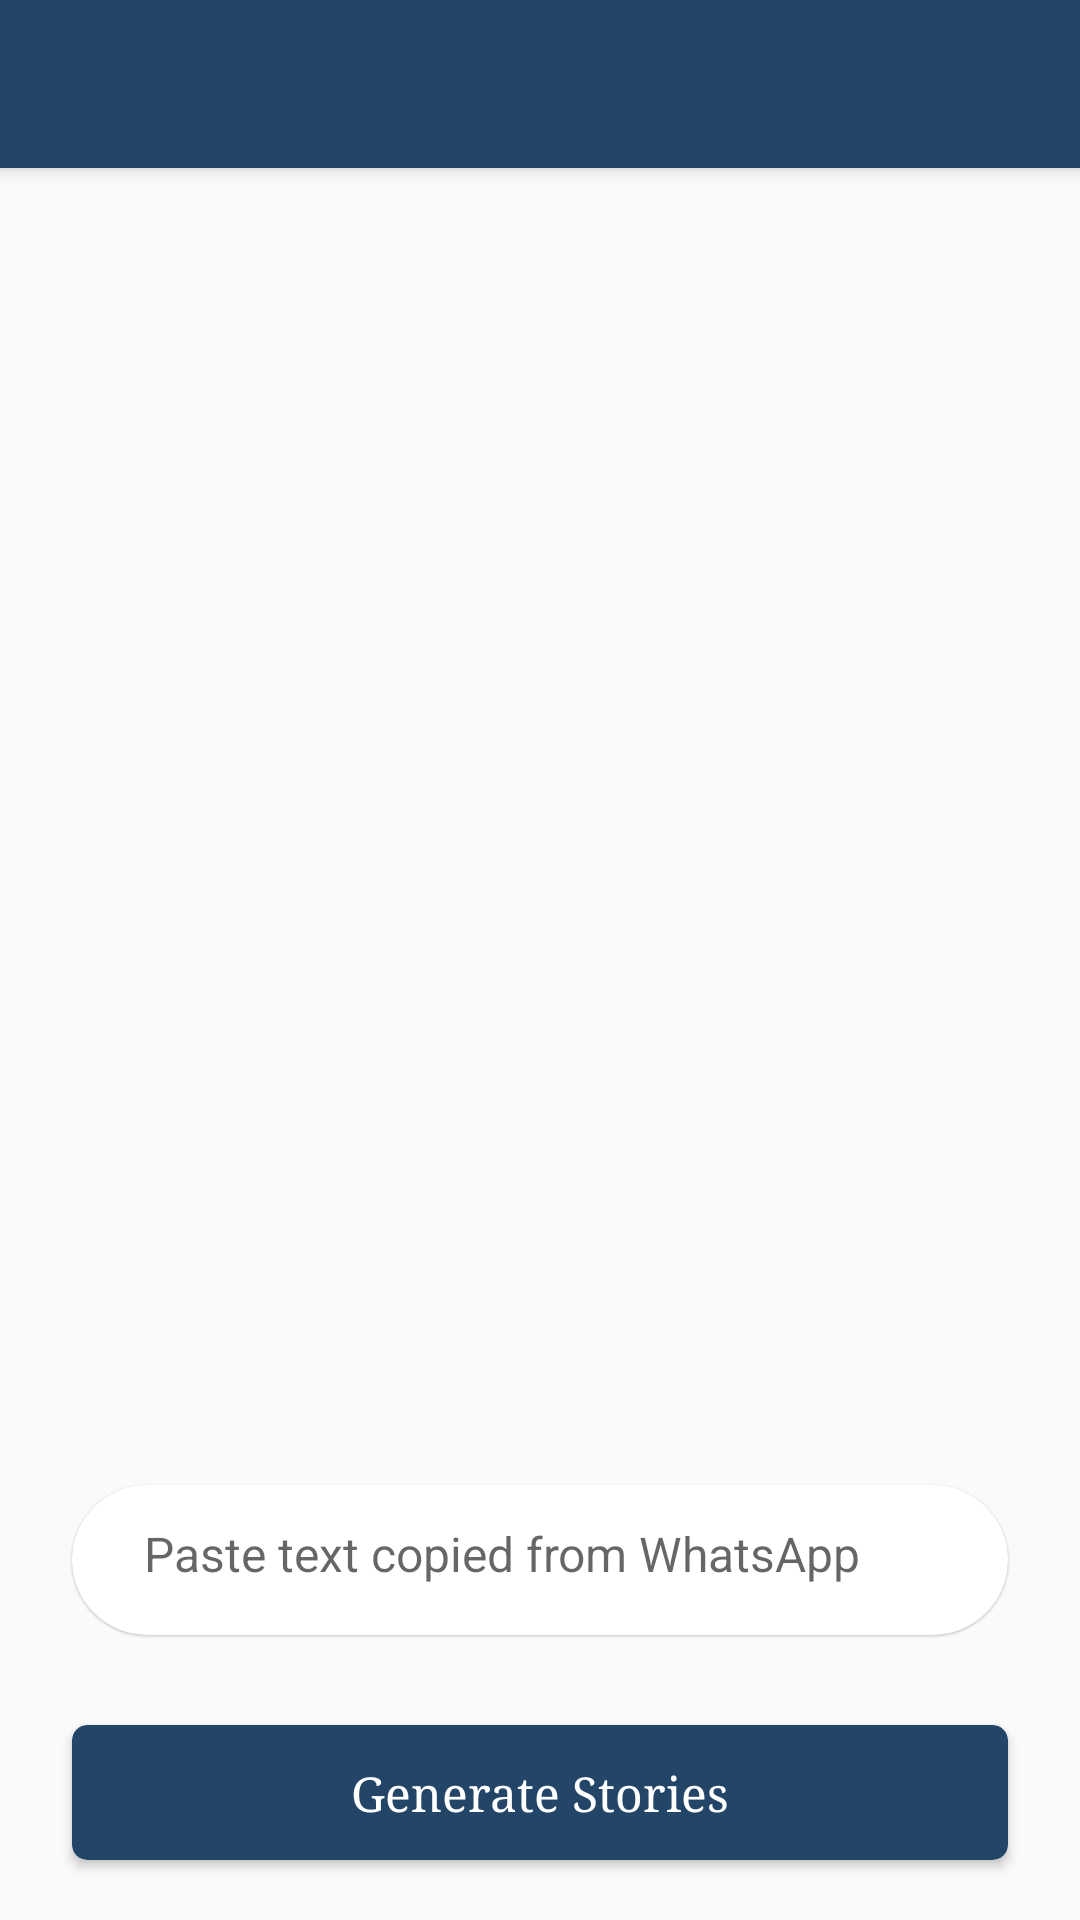

Android layout source for this screen:
<!-- AndroidManifest.xml: application theme AppTheme -->
<!-- res/layout/activity_receive.xml -->
<?xml version="1.0" encoding="utf-8"?>
<androidx.coordinatorlayout.widget.CoordinatorLayout
    xmlns:android="http://schemas.android.com/apk/res/android"
    xmlns:app="http://schemas.android.com/apk/res-auto"
    xmlns:tools="http://schemas.android.com/tools"
    android:layout_width="match_parent"
    android:layout_height="match_parent"
    tools:context=".Receive">

    <com.google.android.material.appbar.AppBarLayout
        android:layout_width="match_parent"
        android:layout_height="wrap_content"
        android:theme="@style/AppTheme.AppBarOverlay">

        <android.support.v7.widget.Toolbar
            android:id="@+id/toolbar"
            android:layout_width="match_parent"
            android:layout_height="?attr/actionBarSize"
            android:background="?attr/colorPrimary"
            app:titleTextAppearance="@style/toolbarText"
            app:popupTheme="@style/AppTheme.PopupOverlay" />

    </com.google.android.material.appbar.AppBarLayout>

    <include layout="@layout/content_receive" />

</androidx.coordinatorlayout.widget.CoordinatorLayout>
<!-- res/layout/content_receive.xml (included above) -->
<?xml version="1.0" encoding="utf-8"?>
<ScrollView xmlns:android="http://schemas.android.com/apk/res/android"
    xmlns:app="http://schemas.android.com/apk/res-auto"
    xmlns:tools="http://schemas.android.com/tools"
    xmlns:card_view="http://schemas.android.com/apk/res-auto"
    android:layout_width="match_parent"
    android:layout_height="match_parent"
    android:fillViewport="true"
    app:layout_behavior="@string/appbar_scrolling_view_behavior"
    tools:context=".Receive"
    tools:showIn="@layout/activity_receive">

    <androidx.constraintlayout.widget.ConstraintLayout
        android:layout_width="match_parent"
        android:layout_height="wrap_content">

        <ProgressBar
            android:id="@+id/progressBar"
            android:visibility="gone"
            android:layout_marginTop="20dp"
            app:layout_constraintTop_toTopOf="parent"
            app:layout_constraintLeft_toLeftOf="parent"
            app:layout_constraintRight_toRightOf="parent"
            android:layout_width="30dp"
            android:layout_height="30dp" />

        <android.support.v7.widget.CardView
            android:id="@+id/cardInput"
            app:cardCornerRadius="25dp"
            android:layout_marginTop="16dp"
            android:layout_marginStart="24dp"
            android:layout_marginBottom="30dp"
            android:layout_marginEnd="24dp"
            app:cardElevation="1px"
            android:orientation="vertical"
            app:layout_constraintLeft_toLeftOf="parent"
            app:layout_constraintRight_toRightOf="parent"
            app:layout_constraintBottom_toTopOf="@id/cardSend"
            android:minHeight="50dp"
            android:layout_width="0dp"
            android:layout_height="wrap_content">

            <androidx.constraintlayout.widget.ConstraintLayout
                android:layout_width="match_parent"
                android:layout_height="wrap_content">

                <ImageView
                    android:id="@+id/ivProgress"
                    android:visibility="gone"
                    android:rotation="270"
                    android:padding="15dp"
                    app:layout_constraintLeft_toLeftOf="parent"
                    app:layout_constraintBottom_toBottomOf="parent"
                    android:layout_width="50dp"
                    android:layout_height="50dp" />

                <EditText
                    android:id="@+id/etText"
                    android:hint="Paste text copied from WhatsApp"
                    android:textSize="16sp"
                    android:padding="4dp"
                    android:inputType="textMultiLine"
                    android:maxLines="25"
                    android:layout_marginStart="20dp"
                    android:layout_marginTop="8dp"
                    android:layout_marginBottom="8dp"
                    android:layout_marginEnd="20dp"
                    android:background="@drawable/edit_text_background"
                    app:layout_constraintTop_toTopOf="parent"
                    app:layout_constraintLeft_toRightOf="@id/ivProgress"
                    app:layout_constraintRight_toLeftOf="@id/ivSend"
                    app:layout_constraintBottom_toBottomOf="parent"
                    android:layout_width="0dp"
                    android:layout_height="wrap_content" />

                <ImageView
                    android:id="@+id/ivSend"
                    android:visibility="gone"
                    android:src="@drawable/ic_send"
                    android:padding="12dp"
                    app:layout_constraintRight_toRightOf="parent"
                    app:layout_constraintBottom_toBottomOf="parent"
                    android:layout_width="50dp"
                    android:layout_height="50dp" />


            </androidx.constraintlayout.widget.ConstraintLayout>

        </android.support.v7.widget.CardView>

        <android.support.v7.widget.CardView
            android:id="@+id/cardSend"
            android:onClick="decrypt"
            android:layout_width="0dp"
            android:layout_height="45dp"
            android:layout_marginStart="24dp"
            android:layout_marginBottom="20dp"
            android:layout_marginEnd="24dp"
            android:gravity="center"
            android:visibility="visible"
            card_view:cardBackgroundColor="@color/colorPrimary"
            card_view:cardCornerRadius="5dp"
            app:layout_constraintBottom_toBottomOf="parent"
            app:layout_constraintLeft_toLeftOf="parent"
            app:layout_constraintRight_toRightOf="parent">

            <TextView
                android:id="@+id/tvSign"
                android:layout_width="match_parent"
                android:layout_height="wrap_content"
                android:layout_gravity="center_horizontal|center_vertical"
                android:fontFamily="serif"
                android:gravity="center_horizontal|center_vertical"
                android:text="Generate Stories"
                android:textColor="@android:color/white"
                android:textSize="16sp" />

        </android.support.v7.widget.CardView>

    </androidx.constraintlayout.widget.ConstraintLayout>

</ScrollView>
<!-- resources referenced by this layout -->
<resources>
  <color name="colorPrimary">#234567</color>
  <!-- drawable edit_text_background (drawable) -->
  <?xml version="1.0" encoding="utf-8"?>
  <shape
      xmlns:android="http://schemas.android.com/apk/res/android"
      android:shape="rectangle">
  
      
      <solid
          android:color="#ffffff" >
      </solid>
  
      
      <stroke
          android:width="0px"
          android:color="#00b6b5b7" >
      </stroke>
  
      
  
  
      
      <corners
          android:radius="5dp">
      </corners>
  
  </shape>
  <!-- drawable ic_send (drawable) -->
  <vector xmlns:android="http://schemas.android.com/apk/res/android"
          android:width="24dp"
          android:height="24dp"
          android:viewportWidth="24.0"
          android:viewportHeight="24.0">
      <path
          android:fillColor="#234567"
          android:pathData="M2.01,21L23,12 2.01,3 2,10l15,2 -15,2z"/>
  </vector>
  <style name="AppTheme.AppBarOverlay" parent="ThemeOverlay.AppCompat.Dark.ActionBar" />
  <style name="AppTheme.PopupOverlay" parent="ThemeOverlay.AppCompat.Light" />
  <style name="toolbarText" parent="TextAppearance.Widget.AppCompat.Toolbar.Title">
          <item name="android:fontFamily">serif</item>
          <item name="android:textStyle">bold</item>
          <item name="android:textSize">16sp</item>
      </style>
  <style name="AppTheme" parent="Theme.AppCompat.Light.DarkActionBar">
          
          <item name="colorPrimary">@color/colorPrimary</item>
          <item name="colorPrimaryDark">@color/colorPrimaryDark</item>
          <item name="colorAccent">@color/colorAccent</item>
      </style>
  <color name="colorPrimaryDark">#123456</color>
  <color name="colorAccent">#1DA1F2</color>
</resources>
